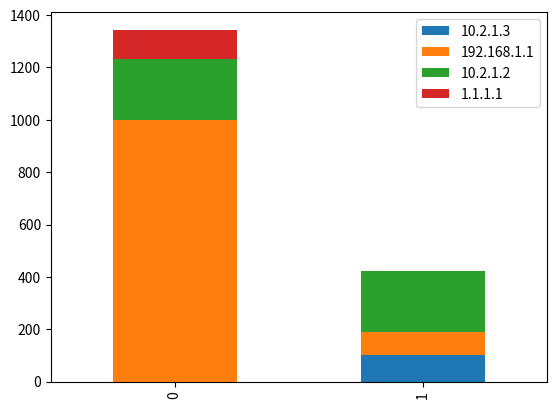

Here is the Python script that generated this plot:
import pandas as pd
import matplotlib.pyplot as plt
import numpy as np

# one minute looks like:
#   [{"192.168.1.1": 1000, "10.2.1.2": 234},
#    {"192.168.1.1": 90, "10.2.1.2": 234},
#
#     ...for 60 rows...
#
#    {...}]
# so this array gets updated by chopping the end and prepending the new minute
def format_packet_data(timeslot_packets):
    # Get all addresses across the time window
    all_addresses = set()
    timeslot_addresses = list(map(lambda packet: [*packet], timeslot_packets))
    for timeslot in timeslot_addresses:
        for address in timeslot:
            all_addresses.add(address)
    all_addresses = [*all_addresses]

    # Zero out columns that don't exist
    packet_heights = {}
    timeslot = 0
    for timeslot_ip in timeslot_packets:
        for address in all_addresses:
            if str(timeslot) not in packet_heights:
                packet_heights[str(timeslot)] = {}

            if address in timeslot_ip:
                packet_heights[str(timeslot)][address] = timeslot_ip[address]
            else:
                packet_heights[str(timeslot)][address] = 0
        timeslot += 1

    # Format data
    address_throughputs = {}
    for timeslot, addresses in packet_heights.items():
        for address, throughput in addresses.items():
            if address not in address_throughputs:
                address_throughputs[address] = {}
            address_throughputs[address][timeslot] = throughput

    return address_throughputs

# Set variables
timeslot_packets = [{"192.168.1.1": 1000, "10.2.1.2": 234, "1.1.1.1": 111}, {"192.168.1.1": 90, "10.2.1.2": 234, "10.2.1.3": 100}]
address_throughputs = format_packet_data(timeslot_packets)

# Plot the data
df = pd.DataFrame(address_throughputs)
df.plot.bar(stacked=True)

plt.show()
